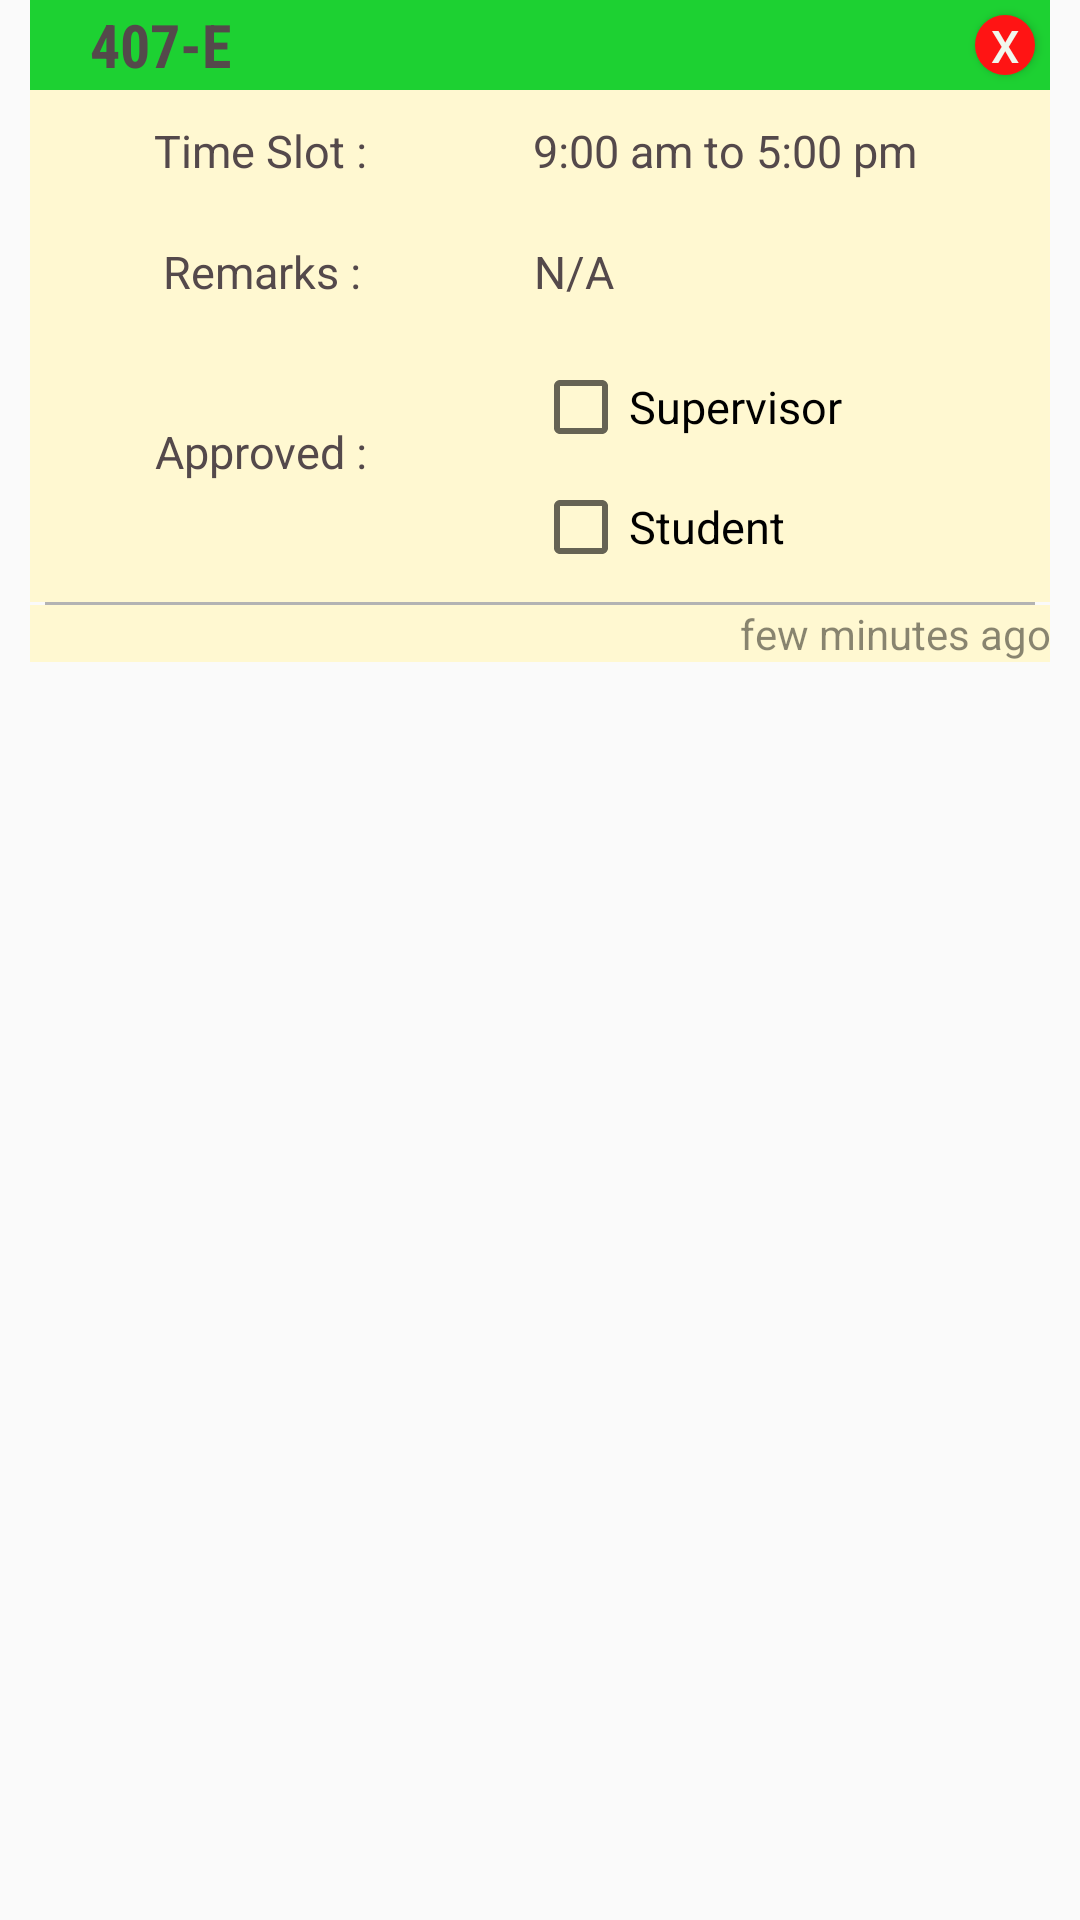

Write the Android layout XML for this screen, with the resource values it uses.
<!-- AndroidManifest.xml: application theme AppTheme -->
<!-- res/layout/request.xml -->
<?xml version="1.0" encoding="utf-8"?>
<RelativeLayout xmlns:android="http://schemas.android.com/apk/res/android"
    android:layout_width="match_parent"
    android:layout_height="wrap_content">

    <LinearLayout
        android:id="@+id/req_header"
        android:layout_width="match_parent"
        android:layout_height="wrap_content"
        android:orientation="horizontal"
        android:background="@color/ClearedRequest"
        android:layout_marginLeft="10dp"
        android:layout_marginRight="10dp">

        <TextView
            android:id="@+id/roomnum"
            android:layout_width="wrap_content"
            android:layout_height="match_parent"
            android:text="407-E"
            android:gravity="center_vertical"
            android:textStyle="bold"
            android:paddingLeft="20dp"
            android:layout_weight="2"
            android:textColor="@color/colorText"
            style="@style/RequestBar"/>

        <Button
            android:id="@+id/cancel"
            android:layout_width="20dp"
            android:layout_height="20dp"
            android:background="@drawable/cancel_req_button"
            android:text="X"
            android:textColor="@color/titleColor"
            android:textSize="15sp"
            android:layout_margin="5dp"
            android:layout_gravity="center_vertical" />

    </LinearLayout>

    <LinearLayout
        android:id="@+id/ll1"
        android:layout_width="match_parent"
        android:layout_height="wrap_content"
        android:layout_below="@+id/req_header"
        android:layout_marginLeft="10dp"
        android:layout_marginRight="10dp"
        android:orientation="horizontal"
        android:background="@color/RequestBoxBG">

        <TextView
            android:layout_width="wrap_content"
            android:layout_height="match_parent"
            android:layout_below="@id/req_header"
            android:gravity="center_vertical"
            android:text="Time Slot : "
            android:textAlignment="center"
            android:layout_margin="10dp"
            android:layout_weight="1"
            android:textSize="15sp"/>

        <TextView
            android:id="@+id/timeslot"
            android:layout_width="36dp"
            android:layout_height="match_parent"
            android:layout_below="@id/req_header"
            android:gravity="center_vertical"
            android:text="9:00 am to 5:00 pm"
            android:layout_margin="10dp"
            android:layout_weight="2"
            android:textSize="15sp"/>


    </LinearLayout>


    <LinearLayout
        android:id="@+id/ll2"
        android:layout_width="match_parent"
        android:layout_height="wrap_content"
        android:layout_below="@+id/ll1"
        android:layout_marginLeft="10dp"
        android:layout_marginRight="10dp"
        android:orientation="horizontal"
        android:background="@color/RequestBoxBG">

        <TextView
            android:layout_width="75dp"
            android:layout_height="match_parent"
            android:layout_below="@id/req_header"
            android:gravity="center_vertical"
            android:text="Remarks : "
            android:textAlignment="center"
            android:layout_margin="10dp"
            android:layout_weight="1"
            android:textSize="15sp"/>

        <TextView
            android:id="@+id/remarks"
            android:layout_width="36dp"
            android:layout_height="match_parent"
            android:layout_below="@id/req_header"
            android:gravity="center_vertical"
            android:text="N/A"
            android:layout_margin="10dp"
            android:layout_weight="2"
            android:textSize="15sp"/>


    </LinearLayout>

    <LinearLayout
        android:id="@+id/ll3"
        android:layout_width="match_parent"
        android:layout_height="wrap_content"
        android:layout_below="@+id/ll2"
        android:layout_marginLeft="10dp"
        android:layout_marginRight="10dp"
        android:paddingBottom="10dp"
        android:orientation="horizontal"
        android:background="@color/RequestBoxBG">

        <LinearLayout
            android:layout_width="wrap_content"
            android:layout_height="wrap_content"
            android:layout_weight="1"
            android:layout_gravity="center_vertical">

            <TextView
                android:layout_width="match_parent"
                android:layout_height="match_parent"
                android:layout_below="@id/req_header"
                android:gravity="center_vertical"
                android:text="Approved : "
                android:textAlignment="center"
                android:layout_margin="10dp"
                android:layout_weight="1"
                android:textSize="15sp" />

        </LinearLayout>

        <LinearLayout
            android:layout_width="36dp"
            android:layout_height="wrap_content"
            android:orientation="vertical"
            android:layout_weight="2.30">

            <CheckBox
                android:id="@+id/checkSup"
                android:layout_width="wrap_content"
                android:layout_height="30dp"
                android:gravity="center_vertical"
                android:textSize="15sp"
                android:text="Supervisor"
                android:layout_margin="10dp"/>

            <CheckBox
                android:id="@+id/checkStu"
                android:layout_width="wrap_content"
                android:layout_height="30dp"
                android:gravity="center_vertical"
                android:textSize="15sp"
                android:text="Student"
                android:layout_marginLeft="10dp" />

        </LinearLayout>
    </LinearLayout>

    <View
        android:id="@+id/divider"
        android:layout_width="match_parent"
        android:layout_height="1dp"
        android:layout_marginLeft="15dp"
        android:layout_marginRight="15dp"
        android:layout_below="@id/ll3"
        android:background="#77606060" />

    <TextView
        android:id="@+id/uptime"
        android:layout_width="match_parent"
        android:layout_height="wrap_content"
        android:layout_marginLeft="10dp"
        android:layout_marginRight="10dp"
        android:layout_marginBottom="20dp"
        android:background="@color/RequestBoxBG"
        android:text="few minutes ago"
        android:textAlignment="textEnd"
        android:textColor="#77000000"
        android:gravity="end"
        android:layout_below="@id/divider" />


</RelativeLayout>
<!-- resources referenced by this layout -->
<resources>
  <color name="ClearedRequest">#1dd132</color>
  <color name="RequestBoxBG">#fff8d1</color>
  <color name="colorText">#54494b</color>
  <color name="titleColor">#f1f7ed</color>
  <!-- drawable cancel_req_button (drawable) -->
  <?xml version="1.0" encoding="utf-8"?>
  <shape xmlns:android="http://schemas.android.com/apk/res/android"
      android:shape="oval">
  
      <solid android:color="@color/CancelButtonBG"/>
      <size android:height="25dp"
          android:width="25dp"/>
  
  </shape>
  <style name="RequestBar" parent="AppTheme">
  
          <item name="android:textColor">@color/titleColor</item>
          <item name="android:textSize">20sp</item>
          <item name="android:fontFamily">sans-serif-condensed</item>
      </style>
  <style name="AppTheme" parent="Theme.AppCompat.Light.NoActionBar">
          
          <item name="colorPrimary">@color/colorPrimary</item>
          <item name="colorPrimaryDark">@color/colorPrimaryDark</item>
          <item name="colorAccent">@color/colorAccent</item>
          <item name="android:textColor">@color/colorText</item>
      </style>
  <color name="CancelButtonBG">#ff1414</color>
  <color name="colorPrimary">#f2833e</color>
  <color name="colorPrimaryDark">#c46a33</color>
  <color name="colorAccent">#248232</color>
</resources>
